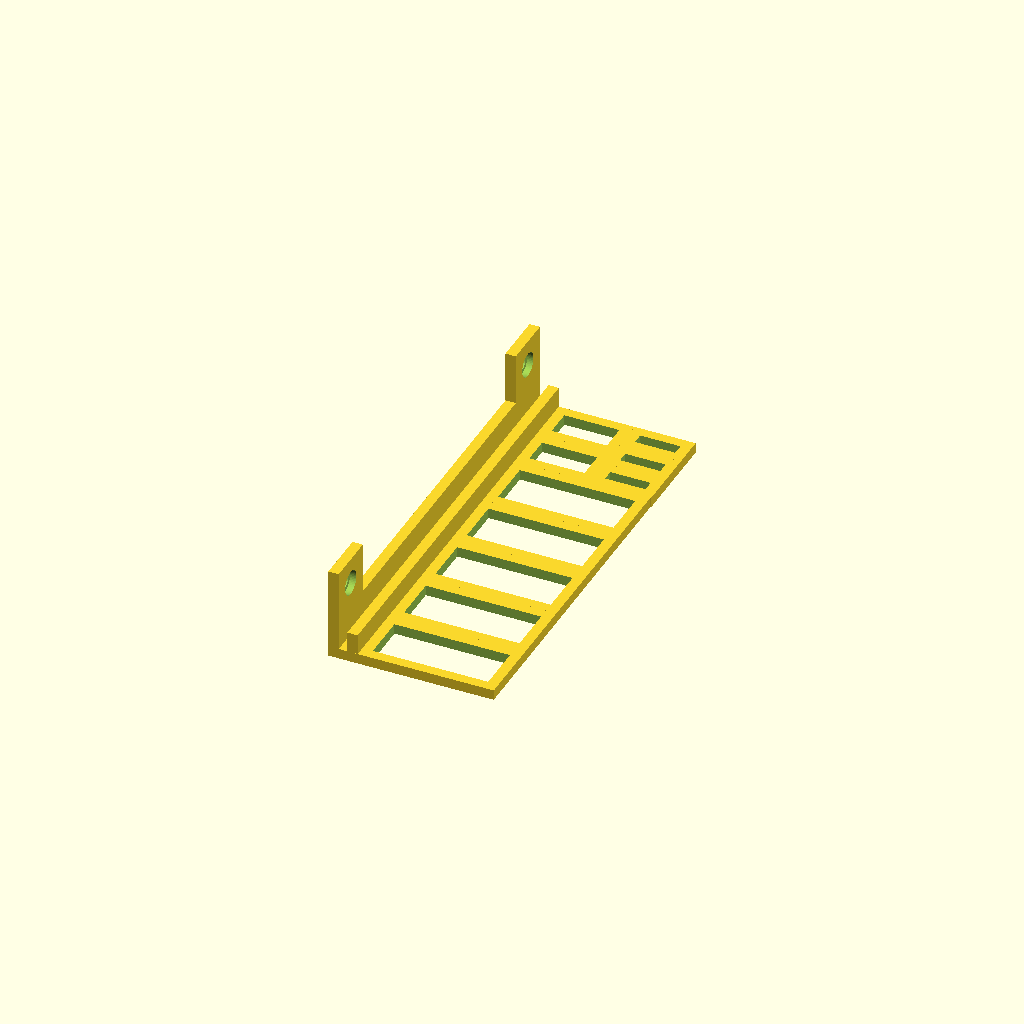
Cell 1: rendered with the file's own defaults.
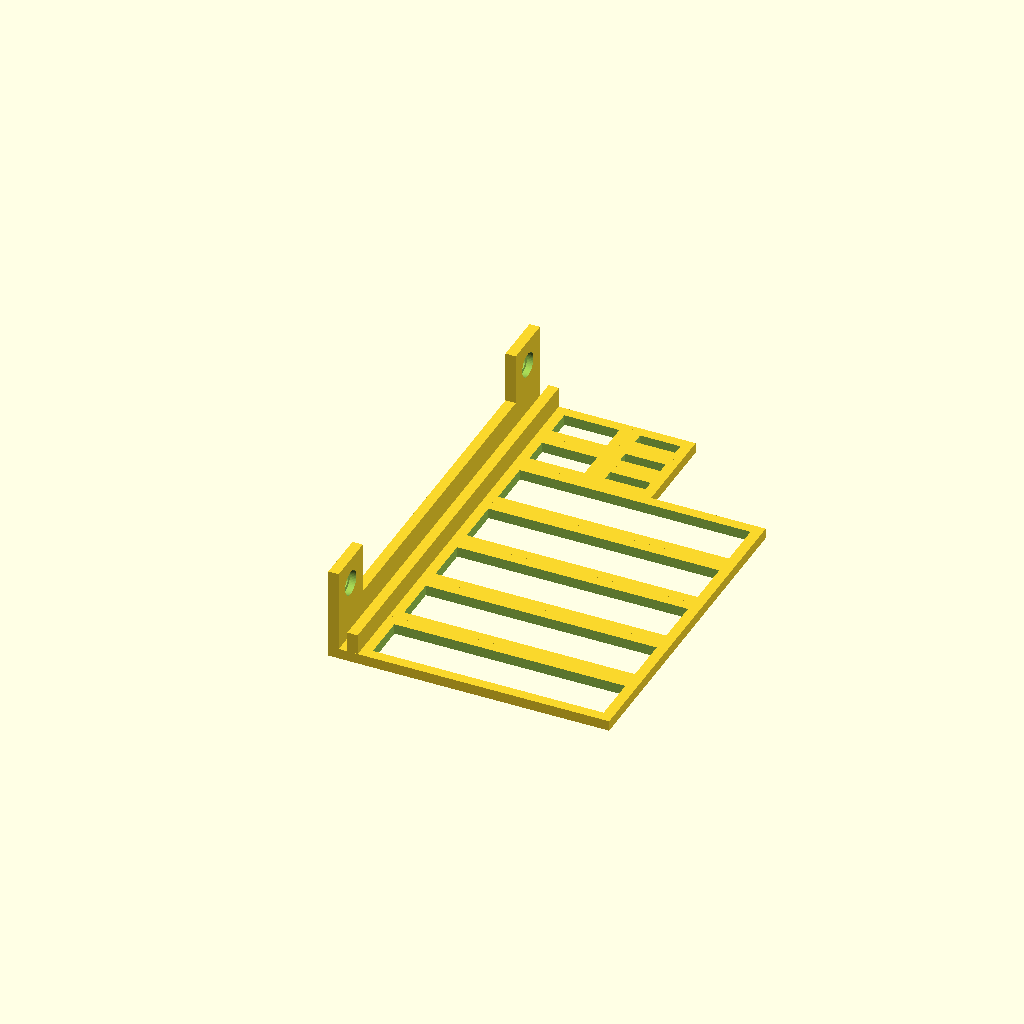
Cell 2 — min_tool_width set to 67, the other parameters unchanged.
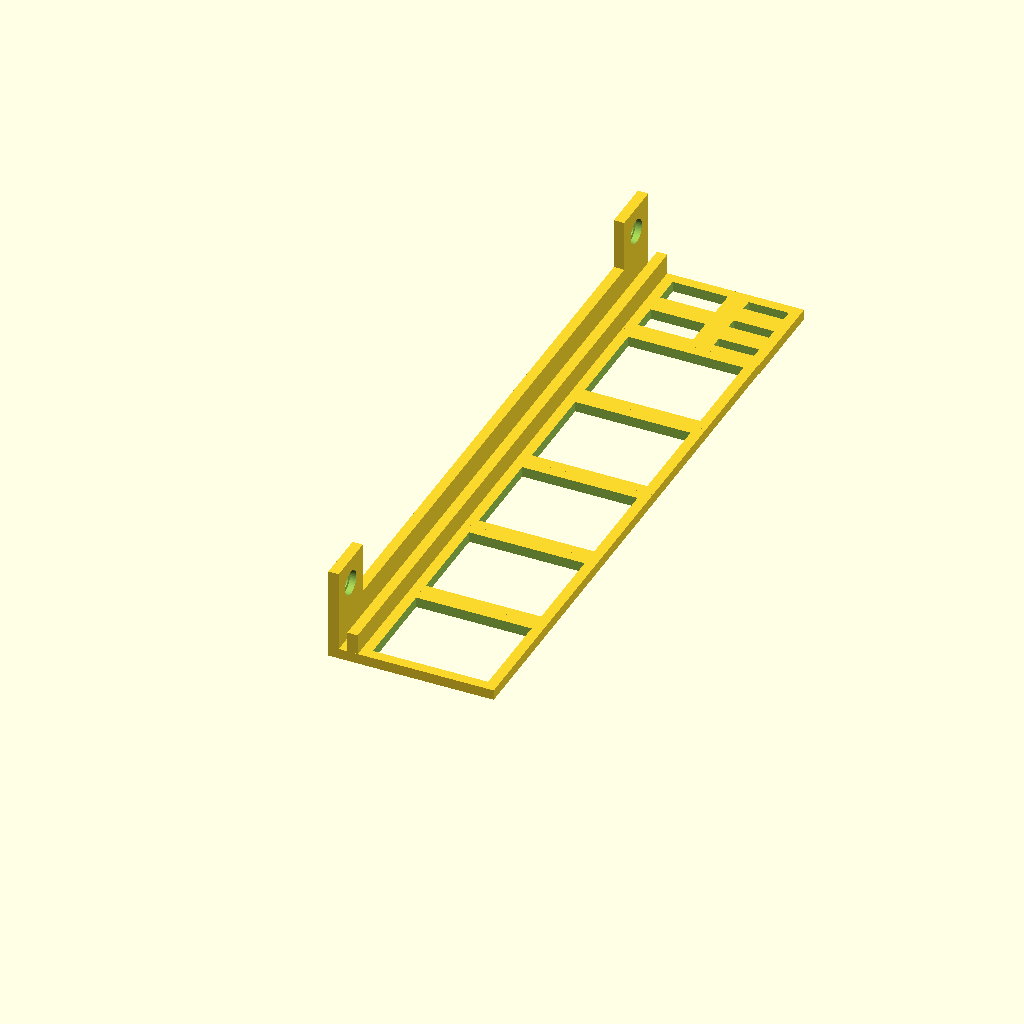
Cell 3 — min_tool_thickness set to 27, the other parameters unchanged.
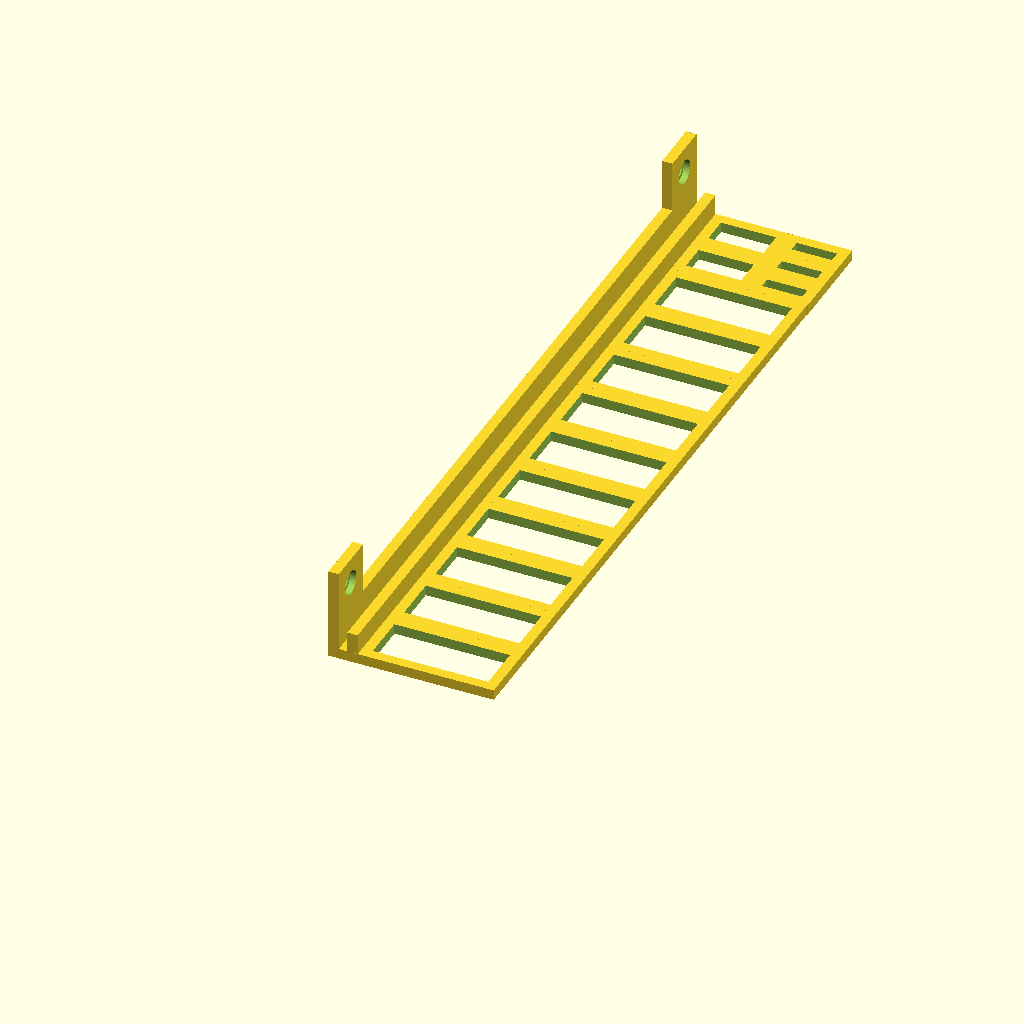
Cell 4: num_tools = 10 (everything else at default).
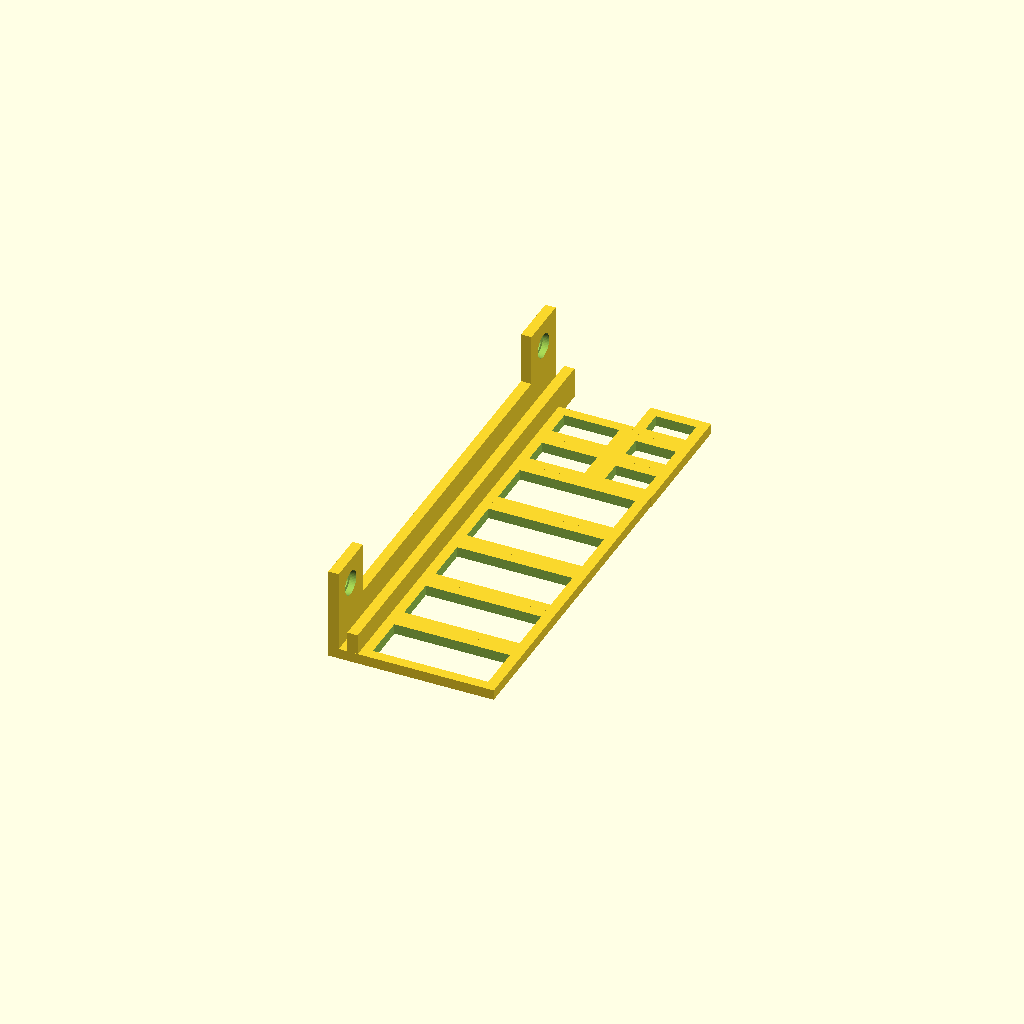
Cell 5 — tweezer_thickness set to 6.5, the other parameters unchanged.
All cells are drawn from one camera (rotation 55°, 0°, 25°, orthographic, colour scheme Cornfield), so only the parameter changes between them.
Source of the model, inputs/thingiverse/thing-2051379/files/tool_holder.scad:
$fn = 50;
min_tool_width = 33.5;
min_tool_thickness = 13.5;
num_tools = 5;

tweezer_width = 11.7;
tweezer_thickness = 3.25;

plat_thickness = 3;

knife_width = 16;
knife_thickness = 7.86;

// Pliers, cutters, scissors

for (i=[0:num_tools-1]) {
    translate([0,i*(plat_thickness*2+min_tool_thickness),0])
    difference(){
        cube([min_tool_width+2*plat_thickness, min_tool_thickness+2*plat_thickness, plat_thickness]);
        translate([plat_thickness,plat_thickness,-0.5])cube([min_tool_width, min_tool_thickness, plat_thickness+1]);
    }
}

// Tweezers

tool_tray_width = num_tools*(plat_thickness*2+min_tool_thickness);

for (i=[0:1]) {
    translate([0,i*(knife_thickness + 2*plat_thickness) + tool_tray_width,0])
    difference(){
        cube([knife_width+2*plat_thickness, knife_thickness+2*plat_thickness, plat_thickness]);
        translate([plat_thickness,plat_thickness,-0.5])cube([knife_width, knife_thickness, plat_thickness+1]);
    }
}

// Sharp stuff

translate([2*plat_thickness + knife_width,0,0])
for (i=[0:2]) {
    translate([0,i*(tweezer_thickness + 2*plat_thickness)+tool_tray_width,0])
    difference(){
        cube([tweezer_width+2*plat_thickness, tweezer_thickness+2*plat_thickness, plat_thickness]);
        translate([plat_thickness,plat_thickness,-0.5])cube([tweezer_width, tweezer_thickness, plat_thickness+1]);
    }
}

// Ruler holder

translate([-plat_thickness,0,plat_thickness])
cube([plat_thickness,  3*(tweezer_thickness + 2*plat_thickness)+tool_tray_width, plat_thickness*2]);

translate([-2*plat_thickness - 2.5,0,plat_thickness])
cube([plat_thickness,  3*(tweezer_thickness + 2*plat_thickness)+tool_tray_width, plat_thickness*3]);

translate([-2*plat_thickness -2.5,0,0])
cube([plat_thickness*2 + 2.5,  3*(tweezer_thickness + 2*plat_thickness)+tool_tray_width, plat_thickness]);

// Hanging
for (i=[0:1]) {
    translate([-(2.5 + 2*plat_thickness),i*(3*(tweezer_thickness + 2*plat_thickness)+tool_tray_width - 5*plat_thickness),4*plat_thickness]){
        difference(){
            difference(){
                cube([plat_thickness,  plat_thickness*5, 5*plat_thickness]);
                translate([-2.5*plat_thickness+0.5, 2.5*plat_thickness,2.5*plat_thickness])
                rotate([0,90,0])
                cylinder(h = 3*plat_thickness, r = 4.75/2);
            }
            translate([1.2, 2.5*plat_thickness,2.5*plat_thickness])
            rotate([0,90,0])
            cylinder(h = 3*plat_thickness, r = 7/2);
        }
    }
}
Customizer parameters (derived from the source; name, type, default, range or options):
min_tool_width: number, default 33.5
min_tool_thickness: number, default 13.5
num_tools: number, default 5
tweezer_width: number, default 11.7
tweezer_thickness: number, default 3.25
plat_thickness: number, default 3
knife_width: number, default 16
knife_thickness: number, default 7.86
